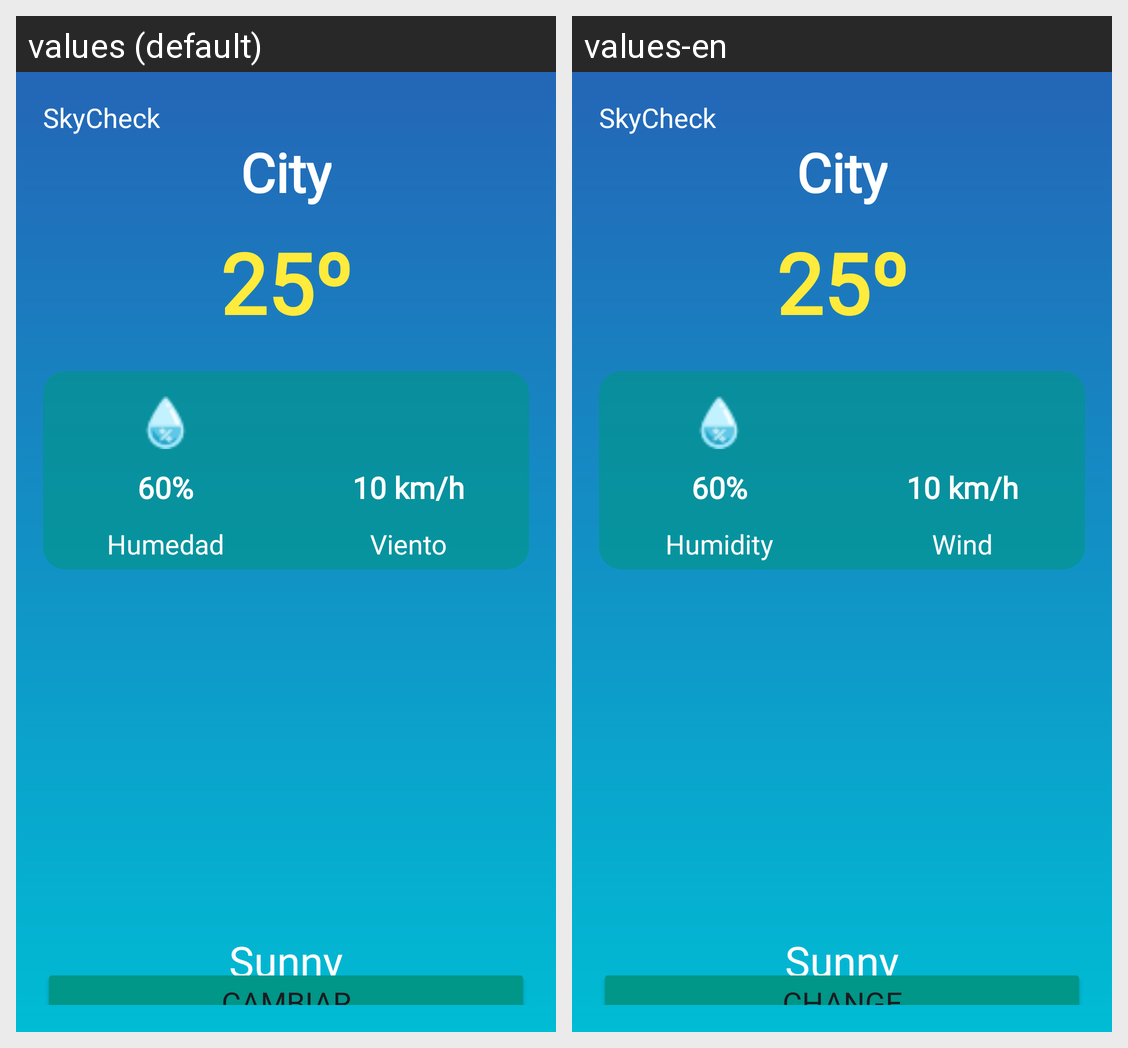

This grid shows one Android layout under two languages. Give, for every string resource on the screen, its name, the default text and each shown locale's text.
Android screen res/layout/activity_main.xml rendered under 2 locales, left to right: values (default), values-en. Device: Nexus 5 (rendered at 1080×1920; each locale shown at half size, 540×960, under a caption strip naming it); theme Theme.App.SplashScreen.
Strings drawn on this screen, with the default value and each locale's value (text and hints the layout hard-codes, and strings that could not be matched under every locale, appear in the picture but are not listed):

app_name
  values: SkyCheck
  values-en: SkyCheck

dataH
  values: Humedad
  values-en: Humidity

dataW
  values: Viento
  values-en: Wind

buttonChange
  values: Cambiar
  values-en: Change
